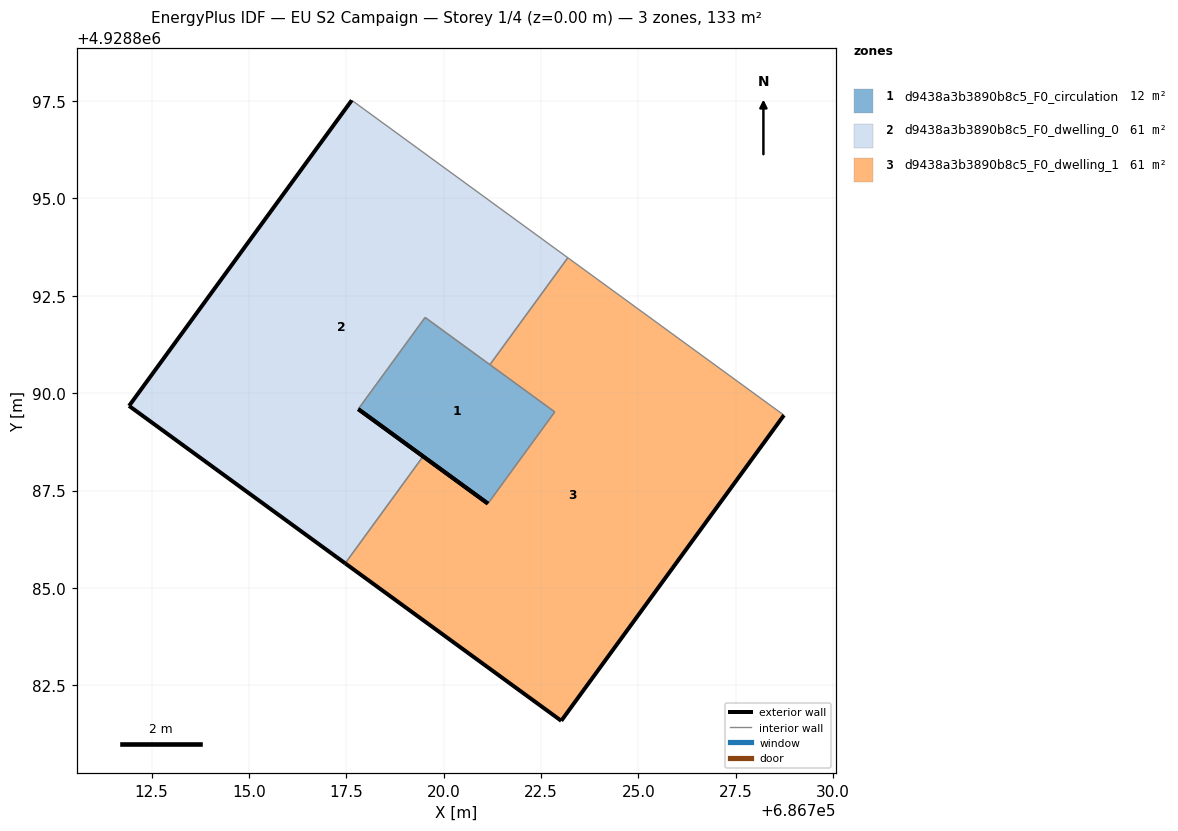
=== STOREY PLAN SPEC (per zone: floor XY polygon, exterior-wall plan segments, windows/doors) ===
zone 1: d9438a3b3890b8c5_F0_circulation  (12.0 m²)
  floor: (686721.14, 4928887.17) (686722.85, 4928889.52) (686719.52, 4928891.95) (686717.81, 4928889.59)
  exterior wall: (686721.14, 4928887.17) – (686717.81, 4928889.59)  [4.1 m]
  interior walls: 3
zone 2: d9438a3b3890b8c5_F0_dwelling_0  (60.7 m²)
  floor: (686719.47, 4928888.38) (686717.81, 4928889.59) (686719.52, 4928891.95) (686721.19, 4928890.73) (686723.19, 4928893.48) (686717.64, 4928897.52) (686711.92, 4928889.67) (686717.47, 4928885.63)
  exterior wall: (686717.81, 4928889.59) – (686719.47, 4928888.38)  [2.1 m]
  exterior wall: (686717.47, 4928885.63) – (686711.92, 4928889.67)  [6.9 m]
  exterior wall: (686711.92, 4928889.67) – (686717.64, 4928897.52)  [9.7 m]
  interior walls: 5
zone 3: d9438a3b3890b8c5_F0_dwelling_1  (60.7 m²)
  floor: (686723.02, 4928881.59) (686728.74, 4928889.43) (686723.19, 4928893.48) (686721.19, 4928890.73) (686722.85, 4928889.52) (686721.14, 4928887.17) (686719.47, 4928888.38) (686717.47, 4928885.63)
  exterior wall: (686719.47, 4928888.38) – (686721.14, 4928887.17)  [2.1 m]
  exterior wall: (686728.74, 4928889.43) – (686723.02, 4928881.59)  [9.7 m]
  exterior wall: (686723.02, 4928881.59) – (686717.47, 4928885.63)  [6.9 m]
  interior walls: 5

=== DERIVED (storey summary) ===
Building: EU S2 Campaign
Storey: 1 of 4  (floor level z = 0.00 m)
Storey gross floor area: 133.3 m²
Zones on this storey: 3
  - d9438a3b3890b8c5_F0_circulation: floor 12.0 m²; exterior wall 4.1 m (12.4 m²); WWR 0.0%
  - d9438a3b3890b8c5_F0_dwelling_0: floor 60.7 m²; exterior wall 18.6 m (55.9 m²); WWR 0.0%
  - d9438a3b3890b8c5_F0_dwelling_1: floor 60.7 m²; exterior wall 18.6 m (55.9 m²); WWR 0.0%
Zone adjacency (shared interzone walls):
  - d9438a3b3890b8c5_F0_circulation ↔ d9438a3b3890b8c5_F0_dwelling_0
  - d9438a3b3890b8c5_F0_circulation ↔ d9438a3b3890b8c5_F0_dwelling_1
  - d9438a3b3890b8c5_F0_dwelling_0 ↔ d9438a3b3890b8c5_F0_dwelling_1